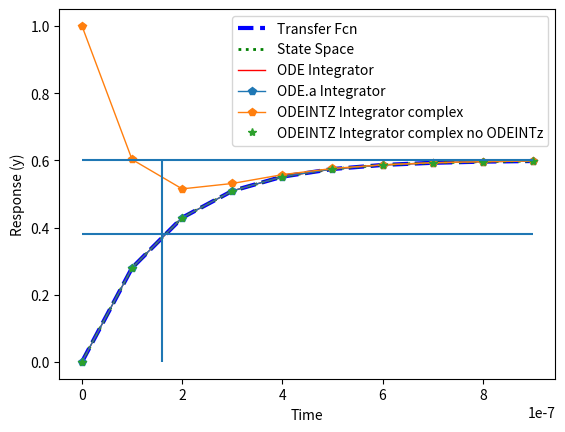

Write the Python code that produced this figure.
import numpy as np
from scipy import signal
import matplotlib.pyplot as plt
from scipy.integrate import odeint


def odeintz(func, z0, t, **kwargs):
    """An odeint-like function for complex valued differential equations."""

    # Disallow Jacobian-related arguments.
    _unsupported_odeint_args = ['Dfun', 'col_deriv', 'ml', 'mu']
    bad_args = [arg for arg in kwargs if arg in _unsupported_odeint_args]
    if len(bad_args) > 0:
        raise ValueError("The odeint argument %r is not supported by "
                         "odeintz." % (bad_args[0],))

    # Make sure z0 is a numpy array of type np.complex128.
    z0 = np.array(z0, dtype=np.complex128, ndmin=1)

    def realfunc(x, t, *args):
        z = x.view(np.complex128)
        dzdt = func(z, t, *args)
        # func might return a python list, so convert its return
        # value to an array with type np.complex128, and then return
        # a np.float64 view of that array.
        return np.asarray(dzdt, dtype=np.complex128).view(np.float64)

    result = odeint(realfunc, z0.view(np.float64), t, **kwargs)

    if kwargs.get('full_output', False):
        z = result[0].view(np.complex128)
        infodict = result[1]
        return z, infodict
    else:
        z = result.view(np.complex128)
    return z


# Simulate taup * dy/dt = -y + K*u
Kp = 0.6
f = 1e6
taup = 1.0/(f*2.0*np.pi)

# Simulation time
Tmax = 1e-6
Tstep = 1e-7
trang = np.arange(0, Tmax, Tstep)
nt = len(trang)

# (1) Transfer Function
num = [Kp]
den = [taup,1]
sys1 = signal.TransferFunction(num,den)
t1,y1 = signal.step(sys1, T=trang)

# (2) State Space
A = -1.0/taup
B = Kp/taup
C = 1.0
D = 0.0
sys2 = signal.StateSpace(A,B,C,D)
t2,y2 = signal.step(sys2, T=trang)

# (3) ODE Integrator
def model3(y,t):
    u = 1
    return (-y + Kp * u)/taup
y3 = odeint(model3, 0, trang)


# (4) ODE Integrator with complex numbers
def model4_complex(y0, t):
    y0_r = np.real(y0)
    y0_i = np.imag(y0)
    u_r = 0.6
    u_i = 0.0
    dydt_r = -f*2.0*np.pi * y0_r + f*2.0*np.pi * u_r
    dydt_i = -f*2.0*np.pi * y0_i + f*2.0*np.pi * u_i
    dydt = dydt_r + dydt_i * 1.0j
    return dydt
y4 = odeintz(model4_complex, 0+1.0j, trang)


# (4.a) ODE Integrator with complex numbers and no ODEINTZ
def model4_complex_a(y0, t):
    y0_r, y0_i = y0
    u_r = 0.6
    u_i = 0.0
    dydt_r = -f*2.0*np.pi * y0_r + f*2.0*np.pi * u_r
    dydt_i = -f*2.0*np.pi * y0_i + f*2.0*np.pi * u_i
    return dydt_r, dydt_i
y4a =  np.zeros(nt, dtype='complex')
for i in range(1,nt):
    y_last_r = np.real(y4a[i-1])
    y_last_i = np.imag(y4a[i-1])
    y_last = [y_last_r, y_last_i]
    y = odeint(model4_complex_a, y_last, [0,Tstep])
    y4a[i] = (y[-1, 0] + 1j*y[-1, 1])


# (3.a) Other way to implement ODE
y3a =  np.zeros(nt)
for i in range(1,nt):
    y_last = y3a[i-1]
    y_out = odeint(model3, y_last, [0,Tstep])
    y3a[i] = y_out[-1]


plt.figure(1)
plt.plot(trang,y1,'b--',linewidth=3,label='Transfer Fcn')
plt.plot(trang,y2,'g:',linewidth=2,label='State Space')
plt.plot(trang,y3,'r-',linewidth=1,label='ODE Integrator')
plt.plot(trang,y3a,'p-',linewidth=1,label='ODE.a Integrator')
plt.plot(trang,np.abs(y4),'p-',linewidth=1,label='ODEINTZ Integrator complex')
plt.plot(trang,np.abs(y4a),'*',linewidth=1,label='ODEINTZ Integrator complex no ODEINTz')


plt.hlines(Kp*(1-np.exp(-1)), 0, trang[-1])
plt.hlines(Kp, 0, trang[-1])
plt.vlines(taup, 0, Kp)
plt.xlabel('Time')
plt.ylabel('Response (y)')
plt.legend(loc='best')
plt.show()